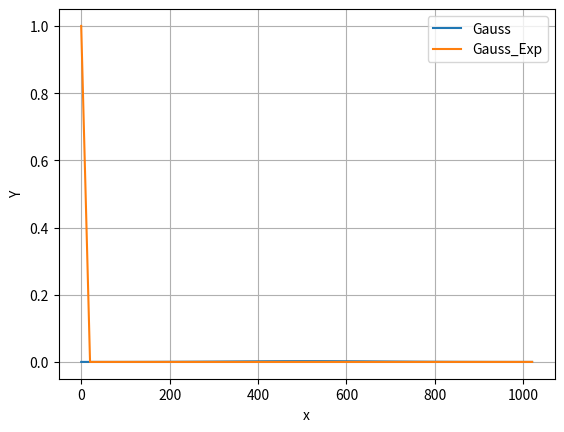

Reproduce this figure in Python.
import numpy as np
import matplotlib.pyplot as plt


def gauss(x, mu, sigma):
    exp = np.exp(-((x - mu) ** 2) / (2 * sigma ** 2))
    coefficient = 1 / (sigma * np.sqrt(2 * np.pi))
    return coefficient * exp

def gauss1(x, mu, sigma):
    y = np.zeros_like(x)
    
    y[x < mu] = np.exp(-cons1 * x[x < mu])
    y[(x >= mu) & (x <= mu + sigma)] = np.exp(-cons2 * x[(x >= mu) & (x <= mu + sigma)])
    y[(x > mu + sigma) & (x <= mu + 2 * sigma)] = np.exp(- cons3 * x[(x > mu + sigma) & (x <= mu + 2 * sigma)])
    
    return y


x = np.arange(0, 1024, 20)

mu = 512
sigma = 170

cons1 = 100
cons2 = 200
cons3 = 400

y = [gauss(i, mu, sigma) for i in x]
#y = gauss(x, mu, sigma)
plt.plot(x, y, label="Gauss")


y1 = [gauss1(i, mu, sigma) for i in x]
y1 = gauss1(x, mu, sigma)
plt.plot(x, y1, label="Gauss_Exp")

plt.xlabel("x")
plt.ylabel("Y")
plt.legend()
plt.grid(True)
plt.show()
